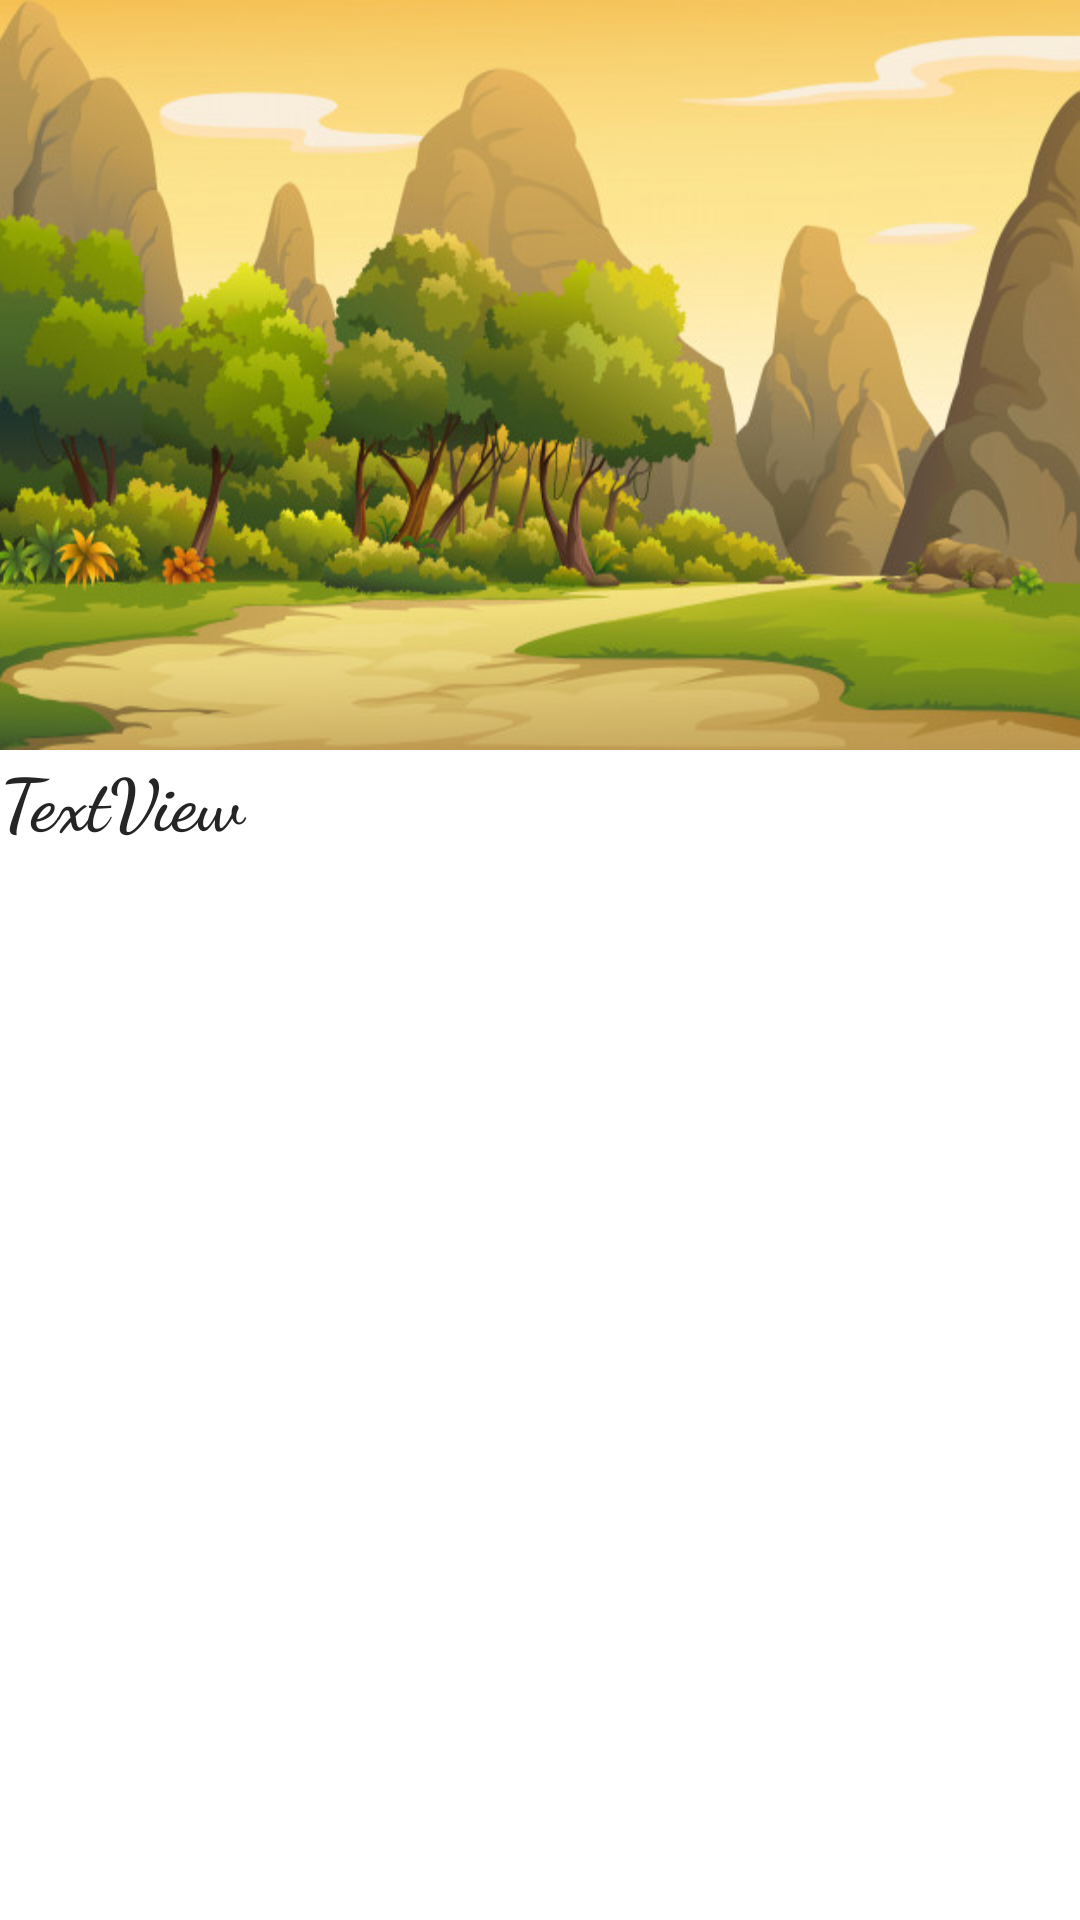

Reconstruct the res/layout file that produces this screen, plus the resources it refers to.
<!-- AndroidManifest.xml: application theme Theme.StoryAppV2 -->
<!-- res/layout/activity_details.xml -->
<?xml version="1.0" encoding="utf-8"?>
<androidx.constraintlayout.widget.ConstraintLayout xmlns:android="http://schemas.android.com/apk/res/android"
    xmlns:app="http://schemas.android.com/apk/res-auto"
    xmlns:tools="http://schemas.android.com/tools"
    android:layout_width="match_parent"
    android:layout_height="match_parent"
    tools:context=".Details"
    android:orientation="vertical">

    <ScrollView
        android:layout_width="match_parent"
        android:layout_height="match_parent"
        app:layout_constraintBottom_toBottomOf="parent"
        app:layout_constraintEnd_toEndOf="parent"
        app:layout_constraintStart_toStartOf="parent"
        app:layout_constraintTop_toTopOf="parent">

        <LinearLayout
            android:layout_width="match_parent"
            android:layout_height="wrap_content"
            android:orientation="vertical" >

            <ImageView
                android:id="@+id/storyFeatureImage"
                android:layout_width="match_parent"
                android:layout_height="250dp"
                android:scaleType="fitXY"
                app:srcCompat="@drawable/nature" />

            <TextView
                android:id="@+id/storyDetails"
                android:layout_width="match_parent"
                android:layout_height="wrap_content"
                android:fontFamily="cursive"
                android:text="TextView"
                android:textColor="#252525"
                android:textSize="24sp"
                android:textStyle="bold" />
        </LinearLayout>
    </ScrollView>
</androidx.constraintlayout.widget.ConstraintLayout>
<!-- resources referenced by this layout -->
<resources>
  <!-- drawable nature: jpg bitmap (drawable, 66162 bytes) -->
  <style name="Theme.StoryAppV2" parent="Theme.MaterialComponents.DayNight.DarkActionBar">
          
          <item name="colorPrimary">@color/purple_500</item>
          <item name="colorPrimaryVariant">@color/purple_700</item>
          <item name="colorOnPrimary">@color/white</item>
          
          <item name="colorSecondary">@color/teal_200</item>
          <item name="colorSecondaryVariant">@color/teal_700</item>
          <item name="colorOnSecondary">@color/black</item>
          
          <item name="android:statusBarColor" tools:targetApi="l">?attr/colorPrimaryVariant</item>
          
      </style>
  <!-- not gathered from this repository: default colours our renderer supplied (Android Studio template values) -->
  <color name="purple_500">#FF6200EE</color>
  <color name="purple_700">#FF3700B3</color>
  <color name="teal_200">#FF03DAC5</color>
  <color name="teal_700">#FF018786</color>
  <color name="black">#FF000000</color>
  <color name="white">#FFFFFFFF</color>
</resources>
